Dataset: combined (GitHub, WhenLifeHandsYouLemons/Computer-Science-IA). Classes: decmial, division sign, eight, equal, five, four, minus sign, nine, one, plus sign, seven, six, three, times sign, two, zero.

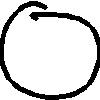
Label: zero

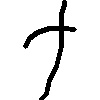
Label: plus sign

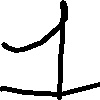
Label: one

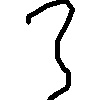
Label: three

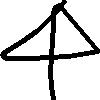
Label: four

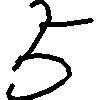
Label: five
